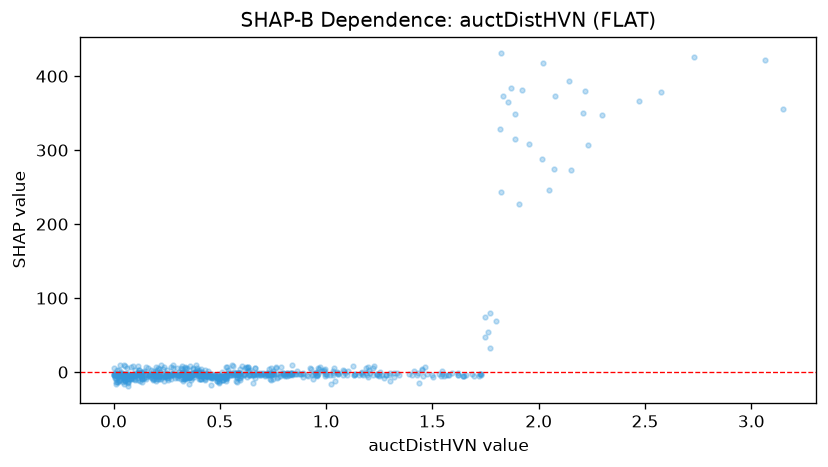

Source data for this figure (header and first rows):
feature_value, shap_value
0.103, -10.05
0.836, -1.302
0.939, -8.938
0.245, -5.256
0.306, -4.091
0.017, -4.921
0.741, -2.97
0.393, 3.25
0.444, -4.341
0.024, -12.41
0.555, -1.318
0.515, -5.167
0.458, -17.07
0.357, -2.679
1.281, -3.849
1.053, 0.07416
0.141, -8.585
0.665, -8.676
1.392, -2.12
1.905, 226.5
0.331, -3.94
0.432, -10.81
0.211, 5.057
1.301, -12.46
0.679, -3.447
0.27, 6.604
0.249, 3.083
0.546, -3.806
0.598, -4.996
0.231, -7.329
0.515, -11.22
0.193, -3.463
0.837, -2.058
1.083, 1.065
0.488, -6.119
0.44, -2.521
0.959, -5.242
0.725, -2.259
1.191, -3.404
0.225, -9.11
0.493, -4.074
0.236, -12.07
0.452, -2.422
0.746, -2.99
0.021, -13.13
0.064, -2.012
0.152, -6.177
0.049, -8.177
0.407, -9.061
0.805, -3.644
2.075, 372.5
0.356, -6.784
0.378, -7.217
0.66, -2.43
0.033, -2.459
0.496, -11.68
0.528, -11.61
0.328, -2.186
0.576, -1.182
0.045, -13.41
... 630 more rows
